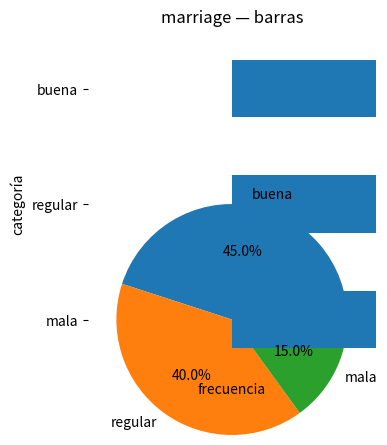
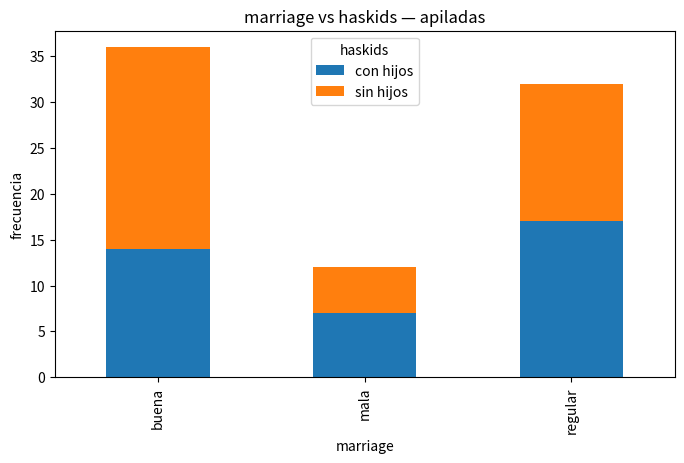
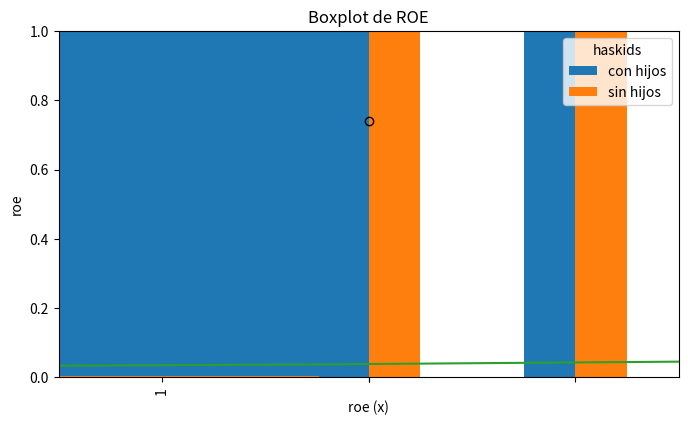
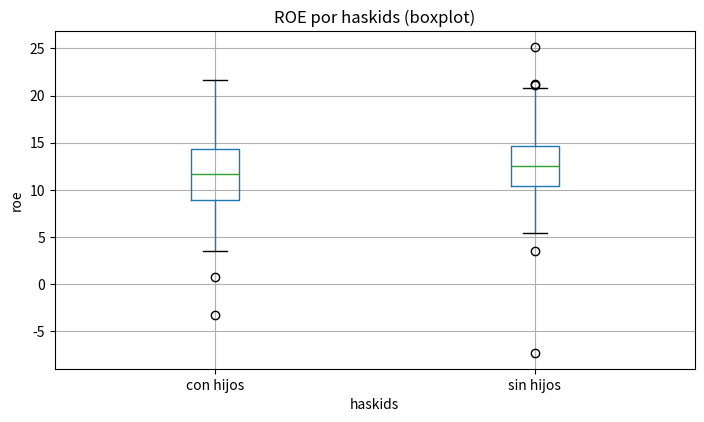

These figures' Python source, in order:
# Setup del capítulo (mínimo)
import sys
print("Versión de Python:", sys.version.split()[0])


import numpy as np
import pandas as pd
import matplotlib.pyplot as plt

plt.rcParams["figure.figsize"] = (8, 4.5)
plt.rcParams["figure.dpi"] = 120


np.random.seed(123)

df = pd.DataFrame({
    "marriage": np.random.choice(["mala", "regular", "buena"], size=80, p=[0.2, 0.35, 0.45]),
    "haskids":  np.random.choice(["sin hijos", "con hijos"], size=80, p=[0.55, 0.45]),
    "roe":      np.clip(np.random.normal(loc=12, scale=6, size=80), -10, 40),
    "salary":   np.clip(np.random.normal(loc=120, scale=35, size=80), 20, 300)
})
df.head()


# value_counts(): frecuencias
freq = df["marriage"].value_counts()
freq


# Porcentaje (proporciones * 100)
df["marriage"].value_counts(normalize=True) * 100


# Pastel (pie) desde una Serie
freq.plot(kind="pie", autopct="%1.1f%%")
plt.ylabel("")
plt.title("marriage — pastel")
plt.show()


# Barras horizontales
freq.sort_values().plot(kind="barh")
plt.title("marriage — barras")
plt.xlabel("frecuencia")
plt.ylabel("categoría")
plt.show()


tabla = pd.crosstab(df["marriage"], df["haskids"])
tabla


# Apiladas
tabla.plot(kind="bar", stacked=True)
plt.title("marriage vs haskids — apiladas")
plt.xlabel("marriage")
plt.ylabel("frecuencia")
plt.show()


# Agrupadas
tabla.plot(kind="bar", stacked=False)
plt.title("marriage vs haskids — agrupadas")
plt.xlabel("marriage")
plt.ylabel("frecuencia")
plt.show()


# Normalizaciones: total, por fila, por columna
pd.crosstab(df["marriage"], df["haskids"], normalize=True)


pd.crosstab(df["marriage"], df["haskids"], normalize="index")


pd.crosstab(df["marriage"], df["haskids"], normalize="columns")


plt.hist(df["roe"], bins=12)
plt.title("Histograma de ROE (frecuencia)")
plt.xlabel("roe")
plt.ylabel("frecuencia")
plt.show()


plt.hist(df["roe"], bins=12, density=True)
plt.title("Histograma de ROE (densidad)")
plt.xlabel("roe")
plt.ylabel("densidad")
plt.show()


# KDE (opcional): puede depender de paquetes extra
# df["roe"].plot(kind="density")
# plt.title("KDE de ROE")
# plt.xlabel("roe")
# plt.show()


x = np.sort(df["roe"].to_numpy())
y = np.arange(1, len(x) + 1) / len(x)

plt.plot(x, y)
plt.title("ECDF de ROE")
plt.xlabel("roe (x)")
plt.ylabel("F(x) acumulada")
plt.ylim(0, 1)
plt.show()


df[["roe", "salary"]].describe()


# Media, mediana, varianza, desviación estándar
df["roe"].mean(), df["roe"].median(), df["roe"].var(), df["roe"].std()


# Covarianza y correlación
df[["salary", "roe"]].cov(), df[["salary", "roe"]].corr()


plt.boxplot(df["roe"].dropna())
plt.title("Boxplot de ROE")
plt.ylabel("roe")
plt.show()


df.boxplot(column="roe", by="haskids")
plt.title("ROE por haskids (boxplot)")
plt.suptitle("")
plt.xlabel("haskids")
plt.ylabel("roe")
plt.show()


# (Opcional) wooldridge
# !pip -q install wooldridge
# import wooldridge as woo
# import numpy as np
# import pandas as pd
# import matplotlib.pyplot as plt
#
# affairs = woo.dataWoo("affairs")
# affairs["ratemarr"].value_counts()
# pd.crosstab(affairs["ratemarr"], affairs["kids"], normalize="index")
#
# ceosal1 = woo.dataWoo("ceosal1")
# plt.hist(ceosal1["roe"], bins=20)
# plt.show()


# Escribe tu solución aquí


# Escribe tu solución aquí


# Escribe tu solución aquí


# Escribe tu solución aquí


# Escribe tu solución aquí


# Escribe tu solución aquí
